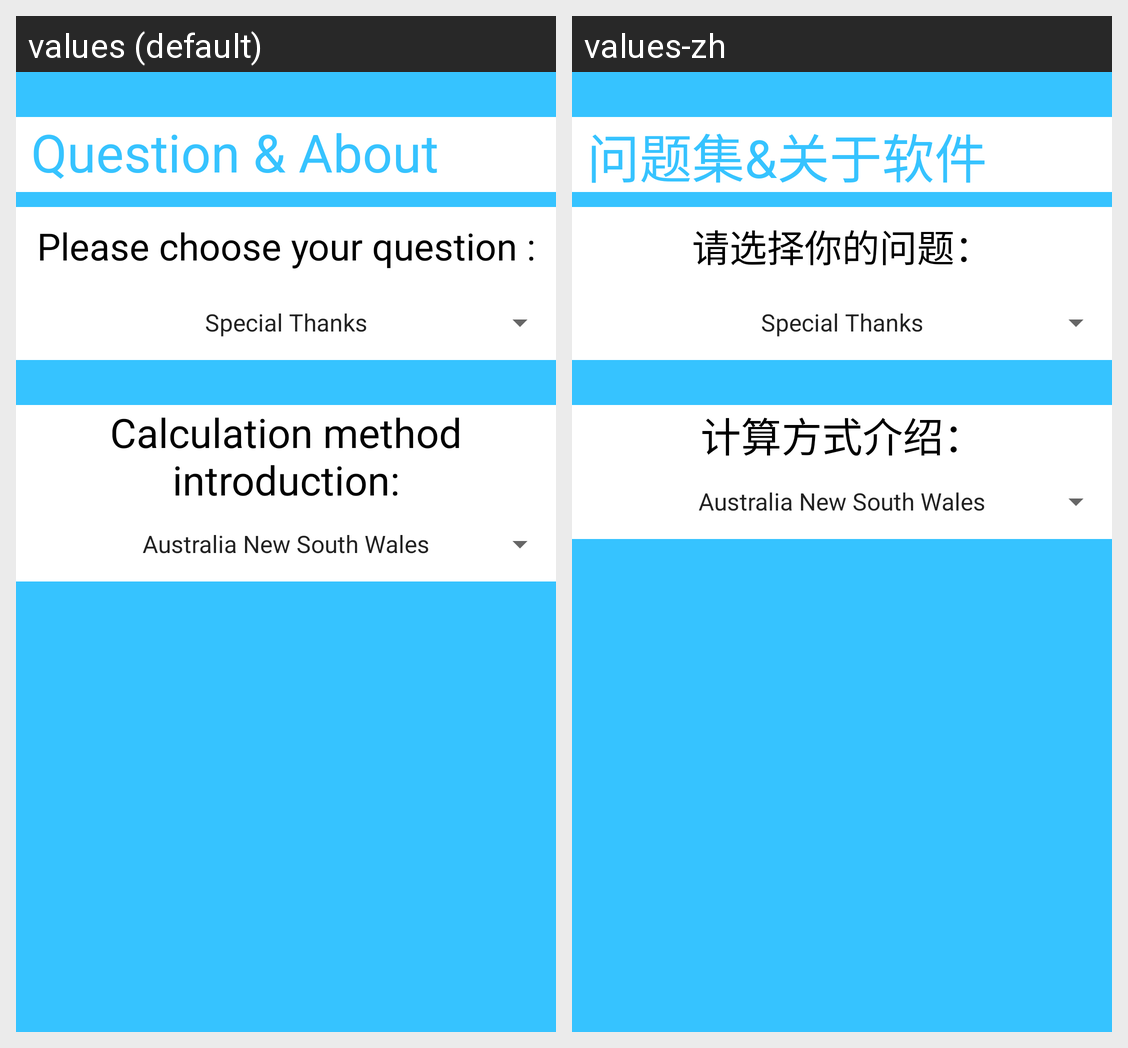

Locale-by-locale string values for the Android screen shown in this grid:
Android screen res/layout/activity_question.xml rendered under 2 locales, left to right: values (default), values-zh. Device: Nexus 5 (rendered at 1080×1920; each locale shown at half size, 540×960, under a caption strip naming it); theme AppTheme.NoActionBar_Bot.
Strings drawn on this screen, with the default value and each locale's value (text and hints the layout hard-codes, and strings that could not be matched under every locale, appear in the picture but are not listed):

question_page_top
  values: Question & About
  values-zh: 问题集&关于软件

question_picker
  values: Please choose your question :
  values-zh: 请选择你的问题：

method_des
  values: Calculation method introduction:
  values-zh: 计算方式介绍：
